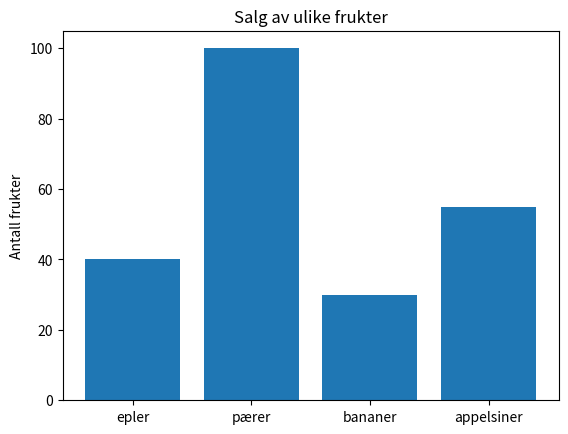

Here is the Python script that generated this plot:
import matplotlib.pyplot as plt

fig, ax = plt.subplots()

frukter = ['epler', 'pærer', 'bananer', 'appelsiner']
antall = [40, 100, 30, 55]

ax.bar(frukter, antall)

ax.set_ylabel('Antall frukter')
ax.set_title('Salg av ulike frukter')
fig.show()

fig.savefig("frukter.svg")
